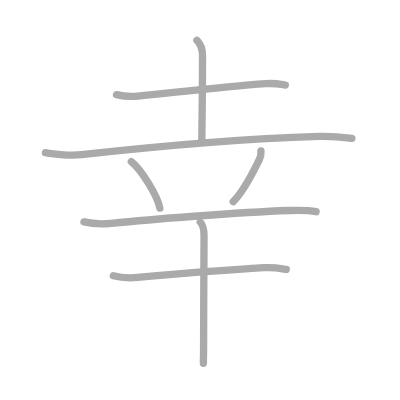
t = 0.00 s
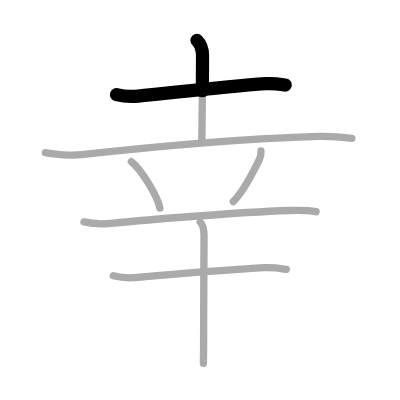
t = 1.50 s
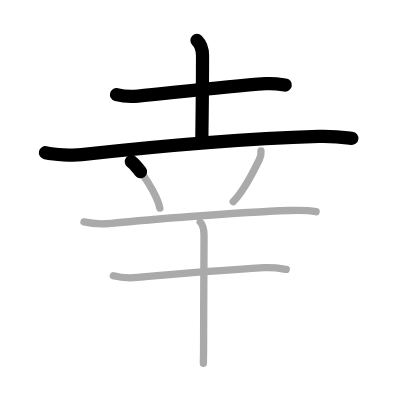
t = 3.25 s
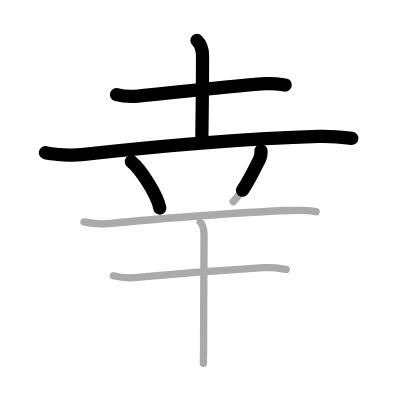
t = 4.75 s
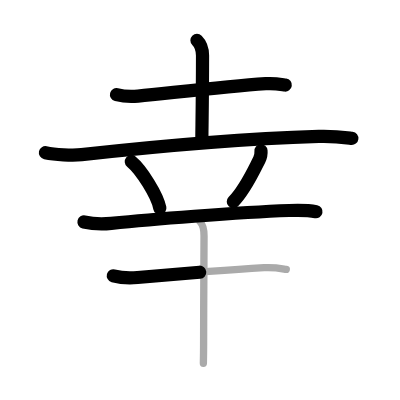
t = 6.50 s
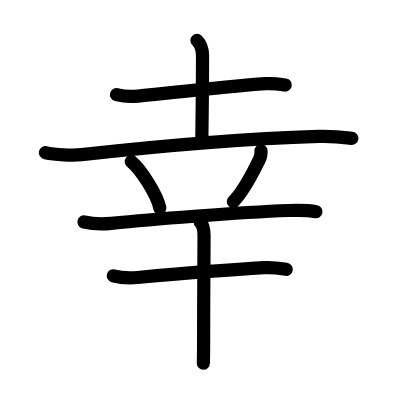
t = 8.00 s

The animated SVG that drew these frames (rendered in a browser with its animation timeline set to each time). Animation: 8 SMIL elements (animate=8); one cycle of 8.00 s.

<?xml version="1.0" standalone="no"?>
<!DOCTYPE svg PUBLIC "-//W3C//DTD SVG 1.1//EN"   "http://www.w3.org/Graphics/SVG/1.1/DTD/svg11.dtd">
<svg width="400px" height="400px"  version="1.1" xmlns="http://www.w3.org/2000/svg">
  <defs>
    <marker id="Triangle" viewBox="0 0 10 10" refX="0" refY="5" markerUnits="strokeWidth" markerWidth="3" style="stroke-opacity:0%;fill:#aaaaaa;" markerHeight="2" orient="auto">
      <path d="M 0 0 L 10 5 L 0 10 z" />
    </marker>
    
    <marker id="Arrow" viewBox="0 0 10 10" refX="5" refY="5" markerUnits="strokeWidth" markerWidth="1.8" style="stroke-opacity:0%;fill:#770000;" markerHeight="2" orient="auto">
      <path d="M 0 4 L 6 4 L 4 1 L 10 5 L 4 9 L 6 6 L 0 6 z" />
        <circle cx="5" cy="5" r="5" />
      </marker>
    
    <marker id="TriangleRed" viewBox="0 0 10 10" refX="0" refY="5" markerUnits="strokeWidth" markerWidth="3" style="stroke-opacity:0%;fill:#CC0000;" markerHeight="2" orient="auto">
      <path d="M 0 0 L 10 5 L 0 10 z" />
    </marker>
    
    <marker id="ArrowRed" viewBox="0 0 10 10" refX="5" refY="5" markerUnits="strokeWidth" markerWidth="1.8" style="stroke-opacity:0%;fill:#CC0000;" markerHeight="2" orient="auto">
      <path d="M 0 4 L 6 4 L 4 1 L 10 5 L 4 9 L 6 6 L 0 6 z" />
        <circle cx="5" cy="5" r="5" />
      </marker>
    
  </defs>
  
  <path style="fill:#ffffff; fill-opacity:100%; fill-rule:evenodd; stroke-width:0;" d="M 0 0 L 400px 0 L 400px 400px L 0 400px L 0 0" />

  <g transform="scale(3.6697247706422 3.6697247706422)">
<path style="fill:none; fill-opacity:0%; fill-rule:evenodd; stroke:#aaaaaa; stroke-opacity:100%; stroke-width: 1.5pt; stroke-linejoin:round; stroke-linecap:round;" d="M31.75 25.8c1.53 0.38 4.34 0.53 5.86 0.38C47.12 25.25 61 23.62 72.4 22.8c2.54-0.18 4.08 0.18 5.35 0.37"></path>
<path style="fill:none; fill-opacity:0%; fill-rule:evenodd; stroke:#aaaaaa; stroke-opacity:100%; stroke-width: 1.5pt; stroke-linejoin:round; stroke-linecap:round;" d="M53.67 11c0.91 0.91 1.52 2.27 1.52 4.14c0 12.11-0.19 20.57-0.19 23.61"></path>
<path style="fill:none; fill-opacity:0%; fill-rule:evenodd; stroke:#aaaaaa; stroke-opacity:100%; stroke-width: 1.5pt; stroke-linejoin:round; stroke-linecap:round;" d="M12.38 41.61c2.57 0.54 7.31 0.82 9.86 0.54c22.76-2.53 46.26-4.4 64.64-4.98c4.28-0.13 6.86 0.26 9 0.53"></path>
<path style="fill:none; fill-opacity:0%; fill-rule:evenodd; stroke:#aaaaaa; stroke-opacity:100%; stroke-width: 1.5pt; stroke-linejoin:round; stroke-linecap:round;" d="M35.78 44.04c2.75 2.24 7.09 9.2 7.78 12.67"></path>
<path style="fill:none; fill-opacity:0%; fill-rule:evenodd; stroke:#aaaaaa; stroke-opacity:100%; stroke-width: 1.5pt; stroke-linejoin:round; stroke-linecap:round;" d="M71.12 41.12c0.06 0.74-0.14 1.76-0.47 2.41c-1.53 2.97-3.78 8.07-7.09 11.43"></path>
<path style="fill:none; fill-opacity:0%; fill-rule:evenodd; stroke:#aaaaaa; stroke-opacity:100%; stroke-width: 1.5pt; stroke-linejoin:round; stroke-linecap:round;" d="M22.88 60.48c2.25 0.52 4.87 0.64 7.44 0.38c9.92-1 34.23-2.99 48.46-3.5c2.27-0.08 5.16-0.12 7.35 0.33"></path>
<path style="fill:none; fill-opacity:0%; fill-rule:evenodd; stroke:#aaaaaa; stroke-opacity:100%; stroke-width: 1.5pt; stroke-linejoin:round; stroke-linecap:round;" d="M30.88 75.15c1.72 0.46 4.9 0.61 6.61 0.46c11.13-0.98 22.88-1.98 34.48-2.66c2.87-0.17 4.6 0.22 6.04 0.45"></path>
<path style="fill:none; fill-opacity:0%; fill-rule:evenodd; stroke:#aaaaaa; stroke-opacity:100%; stroke-width: 1.5pt; stroke-linejoin:round; stroke-linecap:round;" d="M54.56 60.5c0.85 0.85 1.04 2.12 1.04 3.83c0 3.42-0.12 19.17-0.12 29.67c0 2.15-0.04 3.91-0.06 5"></path>

<path style="fill:none; fill-opacity:0%; fill-rule:evenodd; stroke:#000000; stroke-opacity:100%; stroke-width: 2.7pt; stroke-linejoin:round; stroke-linecap:round;" d="M31.75 25.8c1.53 0.38 4.34 0.53 5.86 0.38C47.12 25.25 61 23.62 72.4 22.8c2.54-0.18 4.08 0.18 5.35 0.37" pathLength="100" stroke-dashoffset="100" stroke-dasharray="100 105"><animate id="dashAnim1" attributeName="stroke-dashoffset" from="100" to="0" dur="1s" calcMode="linear" fill="freeze"/></path>
<path style="fill:none; fill-opacity:0%; fill-rule:evenodd; stroke:#000000; stroke-opacity:100%; stroke-width: 2.7pt; stroke-linejoin:round; stroke-linecap:round;" d="M53.67 11c0.91 0.91 1.52 2.27 1.52 4.14c0 12.11-0.19 20.57-0.19 23.61" pathLength="100" stroke-dashoffset="100" stroke-dasharray="100 105"><animate id="dashAnim2" attributeName="stroke-dashoffset" from="100" to="0" dur="1s" calcMode="linear" begin="dashAnim1.end" fill="freeze"/></path>
<path style="fill:none; fill-opacity:0%; fill-rule:evenodd; stroke:#000000; stroke-opacity:100%; stroke-width: 2.7pt; stroke-linejoin:round; stroke-linecap:round;" d="M12.38 41.61c2.57 0.54 7.31 0.82 9.86 0.54c22.76-2.53 46.26-4.4 64.64-4.98c4.28-0.13 6.86 0.26 9 0.53" pathLength="100" stroke-dashoffset="100" stroke-dasharray="100 105"><animate id="dashAnim3" attributeName="stroke-dashoffset" from="100" to="0" dur="1s" calcMode="linear" begin="dashAnim2.end" fill="freeze"/></path>
<path style="fill:none; fill-opacity:0%; fill-rule:evenodd; stroke:#000000; stroke-opacity:100%; stroke-width: 2.7pt; stroke-linejoin:round; stroke-linecap:round;" d="M35.78 44.04c2.75 2.24 7.09 9.2 7.78 12.67" pathLength="100" stroke-dashoffset="100" stroke-dasharray="100 105"><animate id="dashAnim4" attributeName="stroke-dashoffset" from="100" to="0" dur="1s" calcMode="linear" begin="dashAnim3.end" fill="freeze"/></path>
<path style="fill:none; fill-opacity:0%; fill-rule:evenodd; stroke:#000000; stroke-opacity:100%; stroke-width: 2.7pt; stroke-linejoin:round; stroke-linecap:round;" d="M71.12 41.12c0.06 0.74-0.14 1.76-0.47 2.41c-1.53 2.97-3.78 8.07-7.09 11.43" pathLength="100" stroke-dashoffset="100" stroke-dasharray="100 105"><animate id="dashAnim5" attributeName="stroke-dashoffset" from="100" to="0" dur="1s" calcMode="linear" begin="dashAnim4.end" fill="freeze"/></path>
<path style="fill:none; fill-opacity:0%; fill-rule:evenodd; stroke:#000000; stroke-opacity:100%; stroke-width: 2.7pt; stroke-linejoin:round; stroke-linecap:round;" d="M22.88 60.48c2.25 0.52 4.87 0.64 7.44 0.38c9.92-1 34.23-2.99 48.46-3.5c2.27-0.08 5.16-0.12 7.35 0.33" pathLength="100" stroke-dashoffset="100" stroke-dasharray="100 105"><animate id="dashAnim6" attributeName="stroke-dashoffset" from="100" to="0" dur="1s" calcMode="linear" begin="dashAnim5.end" fill="freeze"/></path>
<path style="fill:none; fill-opacity:0%; fill-rule:evenodd; stroke:#000000; stroke-opacity:100%; stroke-width: 2.7pt; stroke-linejoin:round; stroke-linecap:round;" d="M30.88 75.15c1.72 0.46 4.9 0.61 6.61 0.46c11.13-0.98 22.88-1.98 34.48-2.66c2.87-0.17 4.6 0.22 6.04 0.45" pathLength="100" stroke-dashoffset="100" stroke-dasharray="100 105"><animate id="dashAnim7" attributeName="stroke-dashoffset" from="100" to="0" dur="1s" calcMode="linear" begin="dashAnim6.end" fill="freeze"/></path>
<path style="fill:none; fill-opacity:0%; fill-rule:evenodd; stroke:#000000; stroke-opacity:100%; stroke-width: 2.7pt; stroke-linejoin:round; stroke-linecap:round;" d="M54.56 60.5c0.85 0.85 1.04 2.12 1.04 3.83c0 3.42-0.12 19.17-0.12 29.67c0 2.15-0.04 3.91-0.06 5" pathLength="100" stroke-dashoffset="100" stroke-dasharray="100 105"><animate id="dashAnim8" attributeName="stroke-dashoffset" from="100" to="0" dur="1s" calcMode="linear" begin="dashAnim7.end" fill="freeze"/></path>

</g>

</svg>  
          
